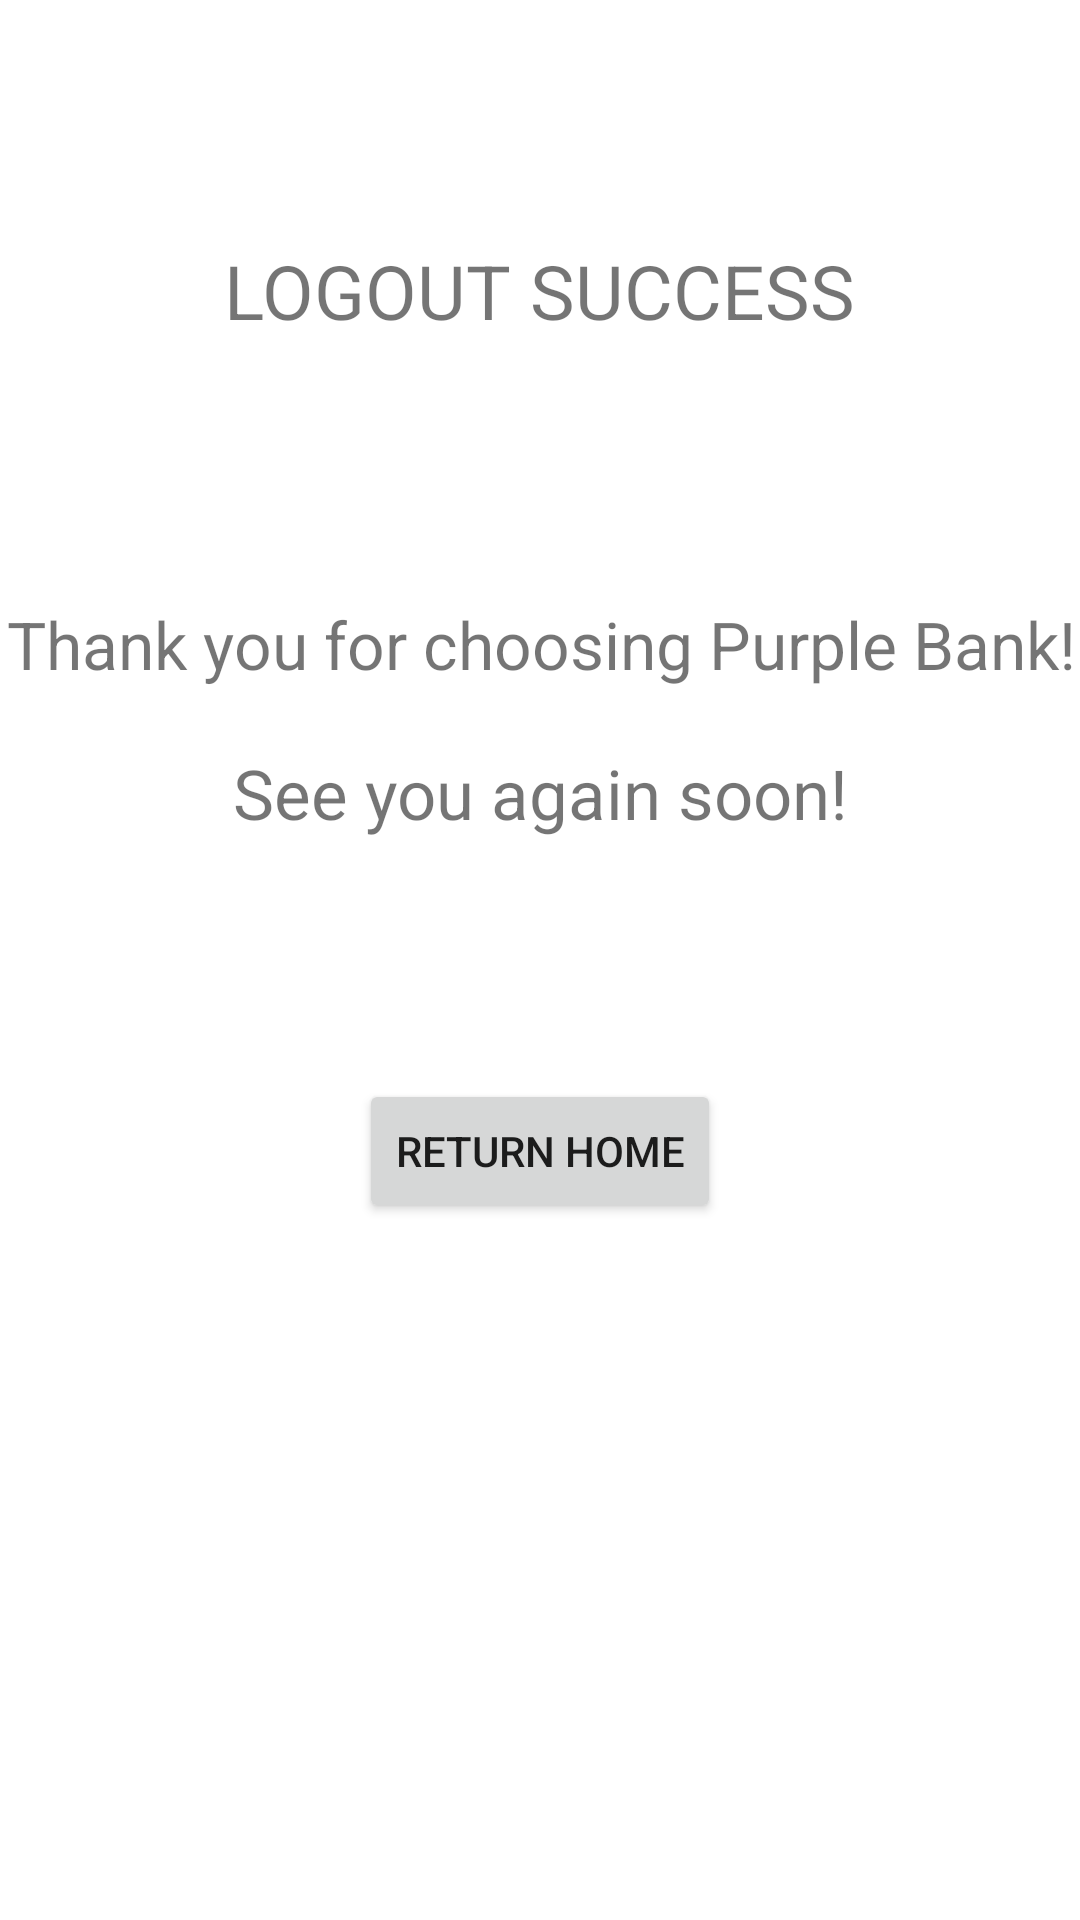

Produce the Android XML layout that renders to this screen, including the resource entries it uses.
<!-- AndroidManifest.xml: application theme Theme.MyBankApp -->
<!-- res/layout/activity_logout_message.xml -->
<?xml version="1.0" encoding="utf-8"?>
<androidx.constraintlayout.widget.ConstraintLayout xmlns:android="http://schemas.android.com/apk/res/android"
    xmlns:app="http://schemas.android.com/apk/res-auto"
    xmlns:tools="http://schemas.android.com/tools"
    android:layout_width="match_parent"
    android:layout_height="match_parent"
    tools:context=".LogoutMessageActivity">

    <TextView
        android:id="@+id/tvLogoutSuccess"
        android:layout_width="wrap_content"
        android:layout_height="wrap_content"
        android:layout_marginTop="80dp"
        android:text="LOGOUT SUCCESS"
        android:textSize="25dp"
        app:layout_constraintEnd_toEndOf="parent"
        app:layout_constraintHorizontal_bias="0.498"
        app:layout_constraintStart_toStartOf="parent"
        app:layout_constraintTop_toTopOf="parent" />

    <TextView
        android:id="@+id/tvThankyou"
        android:layout_width="407dp"
        android:layout_height="45dp"
        android:layout_marginTop="200dp"
        android:text="Thank you for choosing Purple Bank!"
        android:textAlignment="center"
        android:textSize="22dp"
        app:layout_constraintEnd_toEndOf="parent"
        app:layout_constraintHorizontal_bias="0.498"
        app:layout_constraintStart_toStartOf="parent"
        app:layout_constraintTop_toTopOf="parent" />

    <TextView
        android:id="@+id/tvSeeYouSoon"
        android:layout_width="wrap_content"
        android:layout_height="wrap_content"
        android:layout_marginTop="4dp"
        android:text="See you again soon!"
        android:textAlignment="center"
        android:textSize="23dp"
        app:layout_constraintEnd_toEndOf="parent"
        app:layout_constraintStart_toStartOf="parent"
        app:layout_constraintTop_toBottomOf="@+id/tvThankyou" />

    <Button
        android:id="@+id/btnReturnHome"
        android:layout_width="wrap_content"
        android:layout_height="wrap_content"
        android:layout_marginTop="80dp"
        android:text="Return Home"
        app:layout_constraintEnd_toEndOf="parent"
        app:layout_constraintStart_toStartOf="parent"
        app:layout_constraintTop_toBottomOf="@+id/tvSeeYouSoon" />



</androidx.constraintlayout.widget.ConstraintLayout>
<!-- resources referenced by this layout -->
<resources>
  <style name="Theme.MyBankApp" parent="Theme.MaterialComponents.DayNight.DarkActionBar">
          
          <item name="colorPrimary">@color/purple_500</item>
          <item name="colorPrimaryVariant">@color/purple_700</item>
          <item name="colorOnPrimary">@color/white</item>
          
          <item name="colorSecondary">@color/teal_200</item>
          <item name="colorSecondaryVariant">@color/teal_700</item>
          <item name="colorOnSecondary">@color/black</item>
          
          <item name="android:statusBarColor" tools:targetApi="l">?attr/colorPrimaryVariant</item>
          
      </style>
  <!-- not gathered from this repository: default colours our renderer supplied (Android Studio template values) -->
  <color name="purple_500">#FF6200EE</color>
  <color name="purple_700">#FF3700B3</color>
  <color name="teal_200">#FF03DAC5</color>
  <color name="teal_700">#FF018786</color>
  <color name="black">#FF000000</color>
  <color name="white">#FFFFFFFF</color>
</resources>
